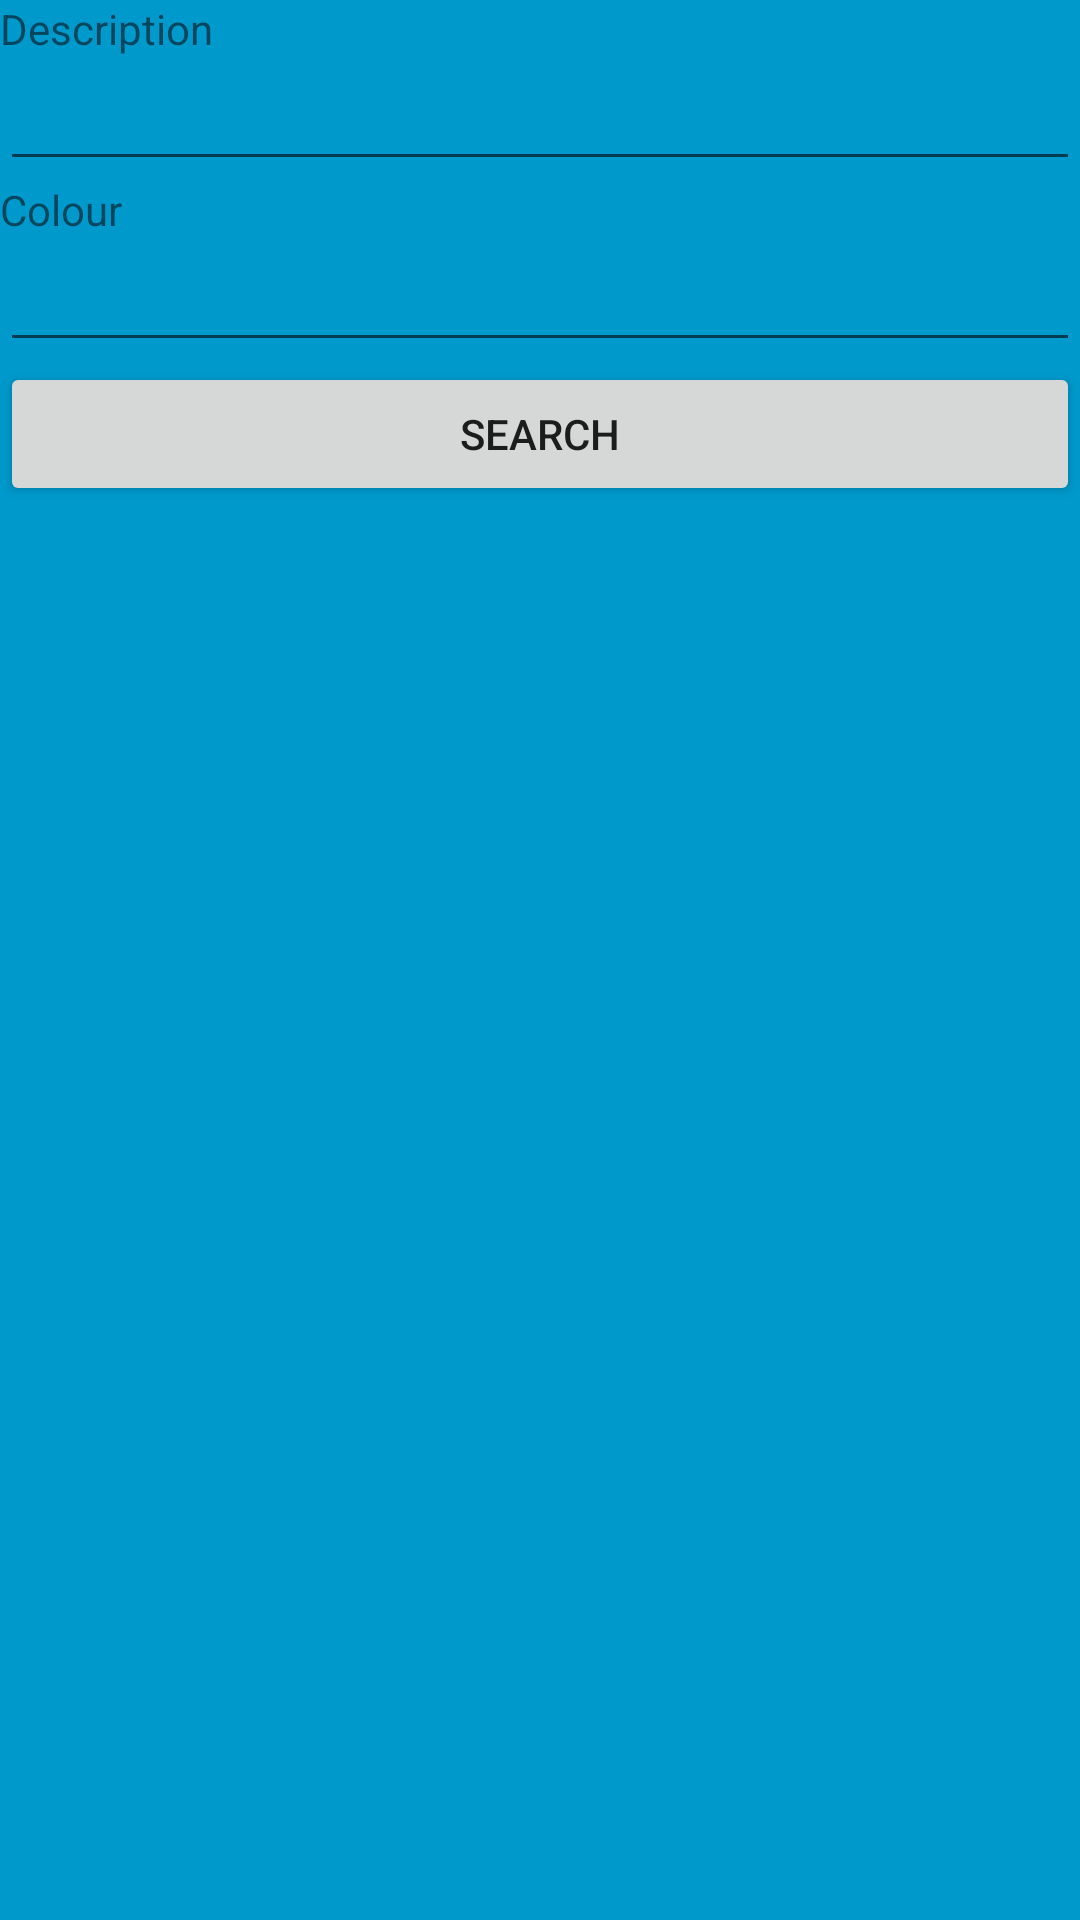

Produce the Android XML layout that renders to this screen, including the resource entries it uses.
<!-- AndroidManifest.xml: application theme AppTheme -->
<!-- res/layout/activity_catalogue.xml -->
<?xml version="1.0" encoding="utf-8"?>
<RelativeLayout xmlns:android="http://schemas.android.com/apk/res/android"
    xmlns:app="http://schemas.android.com/apk/res-auto"
    xmlns:tools="http://schemas.android.com/tools"
    android:layout_width="match_parent"
    android:layout_height="match_parent"
    android:background="#0099cc"
    app:theme="@style/AppTheme.NoActionBar">

    <TextView
        android:id="@+id/textView2"
        android:layout_width="match_parent"
        android:layout_height="wrap_content"
        android:text="Description" />

    <EditText
        android:id="@+id/descEdit"
        android:layout_width="match_parent"
        android:layout_height="wrap_content"
        android:layout_below="@id/textView2"
        android:ems="10"
        android:inputType="textPersonName"/>

    <TextView
        android:id="@+id/textView3"
        android:layout_below="@id/descEdit"
        android:layout_width="match_parent"
        android:layout_height="wrap_content"
        android:text="Colour" />

    <EditText
        android:id="@+id/colourEdit"
        android:layout_width="match_parent"
        android:layout_height="wrap_content"
        android:layout_below="@id/textView3"
        android:ems="10"
        android:inputType="textPersonName" />

    <Button
        android:id="@+id/search"
        android:layout_width="match_parent"
        android:layout_height="wrap_content"
        android:layout_below="@id/colourEdit"
        android:text="Search" />

    <ImageView
        android:layout_width="match_parent"
        android:layout_height="wrap_content"
        android:minHeight="200sp"
        android:layout_below="@id/search"
        android:id="@+id/display" />
</RelativeLayout>
<!-- resources referenced by this layout -->
<resources>
  <style name="AppTheme.NoActionBar">
          <item name="windowActionBar">false</item>
          <item name="windowNoTitle">true</item>
      </style>
  <style name="AppTheme" parent="Theme.AppCompat.Light.DarkActionBar">
          
          <item name="colorPrimary">@color/colorPrimary</item>
          <item name="colorPrimaryDark">@color/colorPrimaryDark</item>
          <item name="colorAccent">@color/colorAccent</item>
      </style>
  <!-- not gathered from this repository: default colours our renderer supplied (Android Studio template values) -->
  <color name="colorPrimary">#FF6200EE</color>
  <color name="colorPrimaryDark">#FF3700B3</color>
  <color name="colorAccent">#FF03DAC5</color>
</resources>
